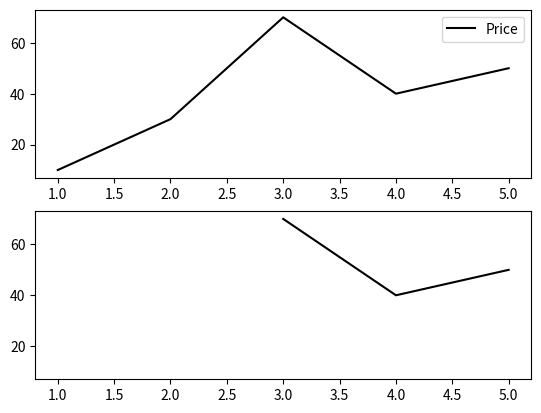

Python code for this plot:
from matplotlib import pyplot as plt

plt.subplot(2,1,1)
plt.plot([1,2,3,4,5], [10,30,70,40,50], color="black", label="Price")
plt.legend()
plt.subplot(2,1,2)
plt.plot([1,2,3,4,5], [10,30,70,40,50], color="black", label="Price", alpha=0)
plt.plot([3,4,5], [70,40,50], color="black", label="Price")
# plt.grid(color='r', linestyle='-', linewidth=2)
# plt.plot(plot_timestamp, plot_rsi, color="blue", label="RSI")
# plt.legend()
plt.show()